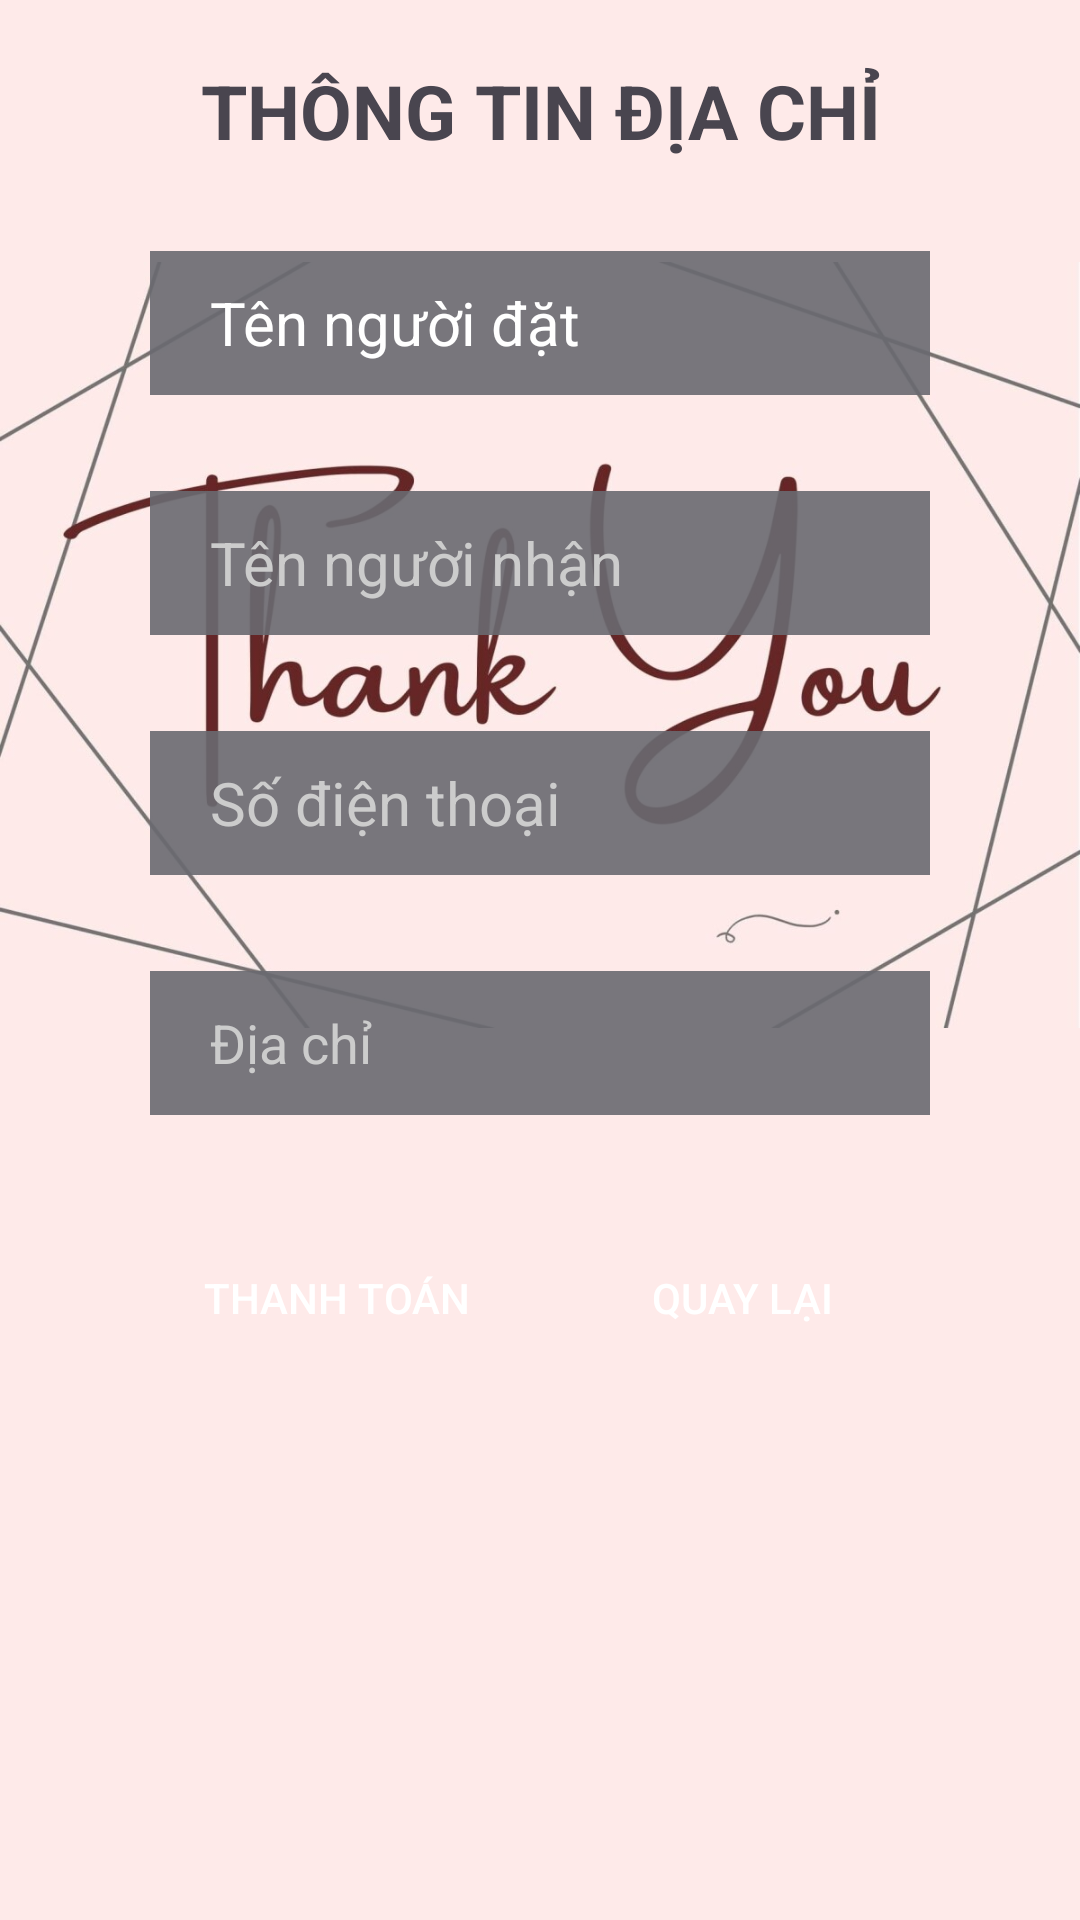

Layout XML and referenced resources for this Android screen:
<!-- AndroidManifest.xml: application theme Theme.MobileApp -->
<!-- res/layout/bottom_sheet_hoadon.xml -->
<?xml version="1.0" encoding="utf-8"?>
<androidx.core.widget.NestedScrollView xmlns:android="http://schemas.android.com/apk/res/android"
    xmlns:app="http://schemas.android.com/apk/res-auto"
    xmlns:tools="http://schemas.android.com/tools"
    android:layout_width="match_parent"
    android:layout_height="wrap_content"
    android:id="@+id/HoaDon"
    android:background="#feeae9"
    >
    <FrameLayout
        android:layout_width="match_parent"
        android:layout_height="match_parent">
        <ImageView
            android:layout_width="match_parent"
            android:layout_height="430dp"
            android:src="@drawable/bghoadon"
            android:adjustViewBounds="true"/>
        <LinearLayout
            android:layout_width="match_parent"
            android:layout_height="match_parent"
            android:orientation="vertical"
            android:layout_margin="10dp"

            >
            <TextView
                android:layout_width="match_parent"
                android:layout_height="wrap_content"
                android:text="THông tin địa chỉ"
                android:textAllCaps="true"
                android:textSize="25sp"
                android:gravity="center"
                android:layout_marginTop="10dp"
                android:textStyle="bold"
                />
            <TextView
                android:id="@+id/tvMaKH"
                android:layout_width="match_parent"
                android:layout_height="48dp"
                android:layout_marginTop="48dp"
                android:layout_marginLeft="40dp"
                android:layout_marginRight="40dp"
                android:paddingStart="20dp"
                android:text="Mã khách hàng"
                android:background="@color/edthoadon"
                android:textColorHint="@color/placeholder"
                android:textColor="@color/text"
                android:gravity="center"
                android:visibility="gone"
                />
            <TextView
                android:id="@+id/tvTenNguoiDat"
                android:layout_width="match_parent"
                android:layout_height="48dp"
                android:layout_marginTop="30dp"
                android:layout_marginLeft="40dp"
                android:layout_marginRight="40dp"
                android:paddingStart="20dp"
                android:text="Tên người đặt"
                android:textSize="20sp"
                android:gravity="start|center"
                android:background="@color/edthoadon"
                android:textColorHint="@color/placeholder"
                android:textColor="@color/text"
                android:enabled="false"
                />
            <EditText
                android:id="@+id/edtTenNguoiNhan"
                android:inputType="text"
                android:importantForAutofill="no"
                android:layout_width="match_parent"
                android:layout_height="48dp"
                android:layout_marginTop="32dp"
                android:layout_marginLeft="40dp"
                android:layout_marginRight="40dp"
                android:paddingStart="20dp"
                android:hint="Tên người nhận"
                android:textSize="20sp"
                android:background="@color/edthoadon"
                android:textColorHint="@color/placeholder"
                android:textColor="@color/text"
                android:focusableInTouchMode="true"
                />

            <EditText
                android:id="@+id/edtSDT"
                android:inputType="text"
                android:importantForAutofill="no"
                android:layout_width="match_parent"
                android:layout_height="48dp"
                android:layout_marginTop="32dp"
                android:layout_marginLeft="40dp"
                android:layout_marginRight="40dp"
                android:paddingStart="20dp"
                android:hint="Số điện thoại"
                android:textSize="20sp"
                android:background="@color/edthoadon"
                android:textColorHint="@color/placeholder"
                android:textColor="@color/text"
                android:focusableInTouchMode="true"
                />
            <EditText
                android:id="@+id/edtDiaChi"
                android:inputType="text"
                android:importantForAutofill="no"
                android:layout_width="match_parent"
                android:layout_height="48dp"
                android:layout_marginTop="32dp"
                android:layout_marginLeft="40dp"
                android:layout_marginRight="40dp"
                android:paddingStart="20dp"
                android:hint="Địa chỉ"
                android:background="@color/edthoadon"
                android:textColorHint="@color/placeholder"
                android:textColor="@color/text"
                android:focusableInTouchMode="true"
                />

            <LinearLayout
                android:layout_width="match_parent"
                android:layout_height="wrap_content"
                android:orientation="horizontal"
                android:layout_marginLeft="35dp"
                android:layout_marginRight="35dp"
                android:layout_marginTop="32dp">
                <Button
                    android:id="@+id/btnThanhToan"
                    android:layout_width="0dp"
                    android:layout_height="wrap_content"
                    android:layout_weight="1"
                    android:layout_margin="5dp"
                    android:text="Thanh toán"
                    android:textAllCaps="true"
                    android:textColor="@color/text"
                    android:background="@drawable/radius"
                    app:backgroundTint="#BF5151"
                    tools:ignore="MissingConstraints" />
                <Button
                    android:id="@+id/btnBack"
                    android:layout_width="0dp"
                    android:layout_height="wrap_content"
                    android:layout_weight="1"
                    android:layout_margin="5dp"
                    android:text="Quay lại"
                    android:textAllCaps="true"
                    android:textColor="@color/text"
                    android:background="@drawable/radius"
                    app:backgroundTint="#BF937184"
                    tools:ignore="MissingConstraints" />

            </LinearLayout>


        </LinearLayout>
    </FrameLayout>





</androidx.core.widget.NestedScrollView>
<!-- resources referenced by this layout -->
<resources>
  <color name="edthoadon">#E66A6A71</color>
  <color name="placeholder">#CCCCCC</color>
  <color name="text">#FFFFFFFF</color>
  <!-- drawable bghoadon: jpg bitmap (drawable, 69740 bytes) -->
  <style name="Theme.MobileApp" parent="Base.Theme.MyApp" />
  <style name="Base.Theme.MyApp" parent="Theme.Material3.DayNight.NoActionBar">
  
      
          
      </style>
</resources>
